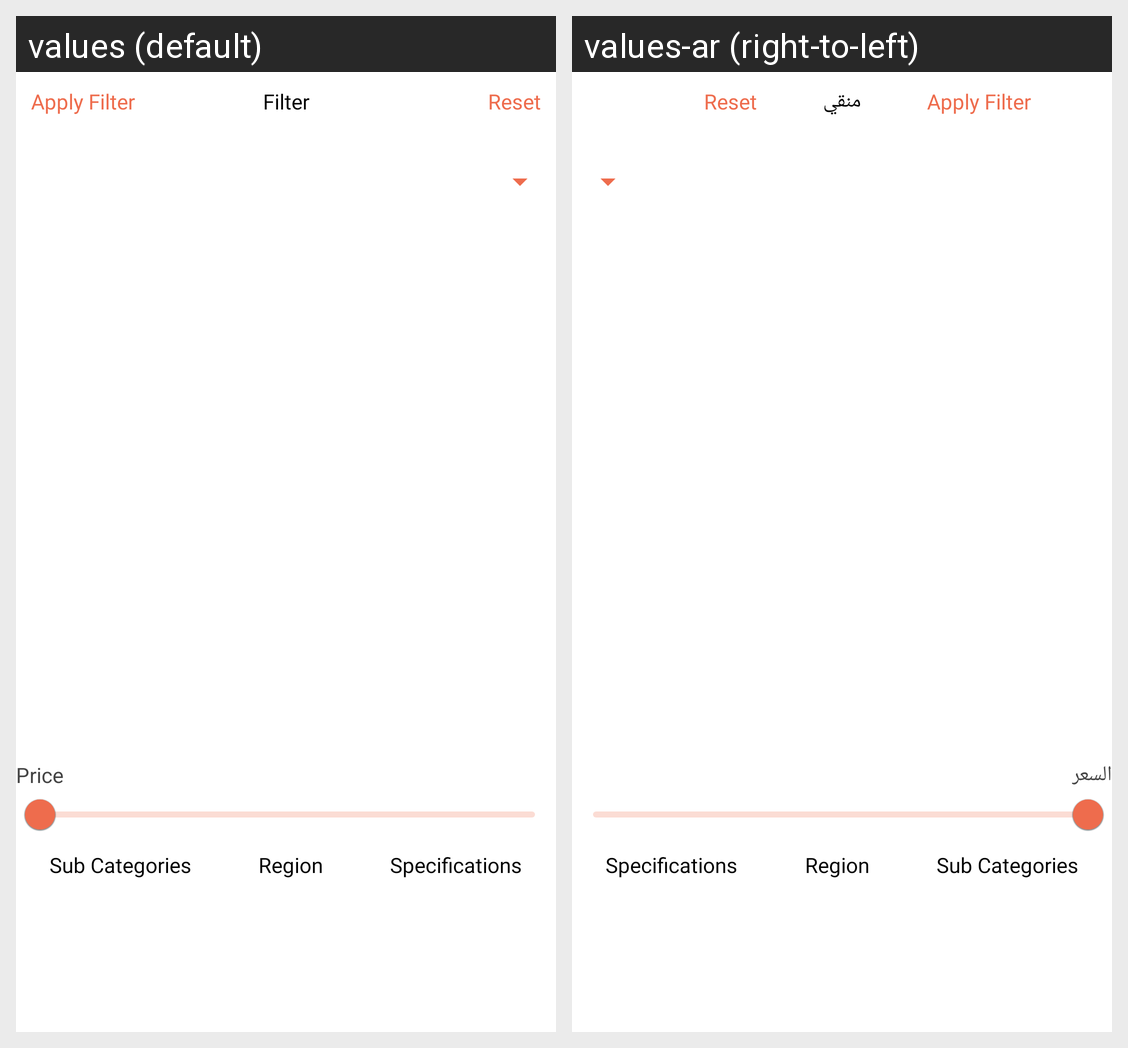

The same Android screen rendered under two of its app's locales, left to right. List the strings drawn on it with the default value and each locale's translation.
Android screen res/layout/dialog_filter_category_products.xml rendered under 2 locales, left to right: values (default), values-ar (right-to-left). Device: Nexus 5 (rendered at 1080×1920; each locale shown at half size, 540×960, under a caption strip naming it); theme AppTheme.
Strings drawn on this screen, with the default value and each locale's value (text and hints the layout hard-codes, and strings that could not be matched under every locale, appear in the picture but are not listed):

applyFilter
  values: Apply Filter
  values-ar: Apply Filter  [not translated; the default value is used]

Filter
  values: Filter
  values-ar: منقي

reset
  values: Reset
  values-ar: Reset  [not translated; the default value is used]

Price
  values: Price
  values-ar: السعر

sub_categories
  values: Sub Categories
  values-ar: Sub Categories  [not translated; the default value is used]

region
  values: Region
  values-ar: Region  [not translated; the default value is used]

specifications
  values: Specifications
  values-ar: Specifications  [not translated; the default value is used]
